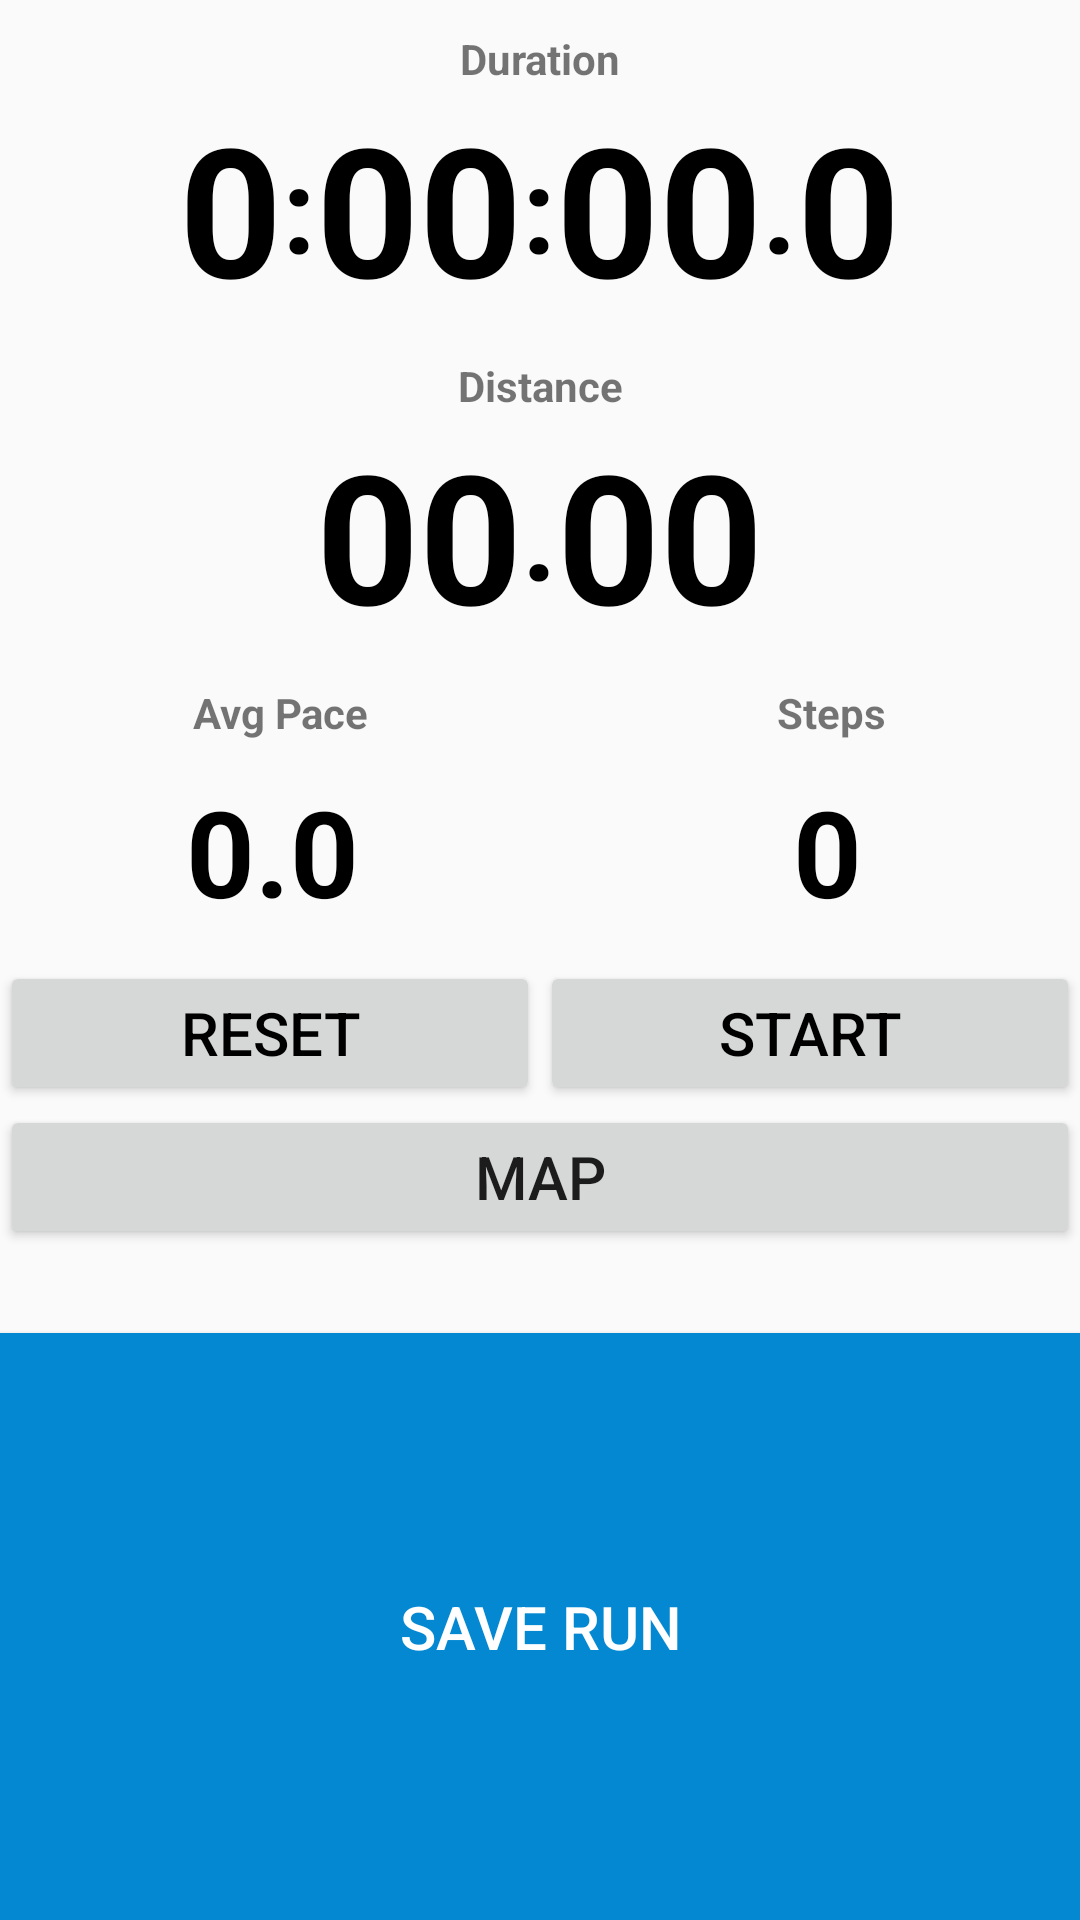

Write the Android layout XML for this screen, with the resource values it uses.
<!-- AndroidManifest.xml: application theme AppTheme -->
<!-- res/layout/activity_main.xml -->
<?xml version="1.0" encoding="utf-8"?>
<LinearLayout xmlns:android="http://schemas.android.com/apk/res/android"
android:layout_width="match_parent"
android:layout_height="match_parent"
    android:id="@+id/main_layout"
android:orientation="vertical"
    android:weightSum="1">

    <TextView
        android:text="Duration"
        android:layout_width="match_parent"
        android:layout_height="wrap_content"
        android:id="@+id/textViewDuration"
        android:textAlignment="center"
        android:layout_marginTop="10dp"
        android:textStyle="normal|bold" />

    <LinearLayout
    android:layout_width="wrap_content"
    android:layout_height="wrap_content"
    android:layout_gravity="center_horizontal"
    android:layout_marginTop="0dp" >

    <TextView
        android:id="@+id/textViewHoursValue"
        style="@style/Digit"
        android:text="@string/zero_value_1" />

    <TextView
        android:id="@+id/textViewSeparator1"
        style="@style/Separator"
        android:text="@string/separator_main" />

    <TextView
        android:id="@+id/textViewMinsValue"
        style="@style/Digit"
        android:text="@string/zero_value_2" />

    <TextView
        android:id="@+id/textViewSeparator2"
        style="@style/Separator"
        android:text="@string/separator_main" />

    <TextView
        android:id="@+id/textViewSecsValue"
        style="@style/Digit"
        android:text="@string/zero_value_2" />

    <TextView
        android:id="@+id/textViewSeparator3"
        style="@style/Separator"
        android:text="@string/separator_tenths" />

    <TextView
        android:id="@+id/textViewTenthsValue"
        style="@style/Digit"
        android:text="@string/zero_value_1" />
</LinearLayout>

    <TextView
        android:text="Distance"
        android:layout_width="match_parent"
        android:layout_height="wrap_content"
        android:id="@+id/textViewDistance"
        android:textAlignment="center"
        android:layout_marginTop="10dp"
        android:textStyle="normal|bold" />

    <LinearLayout
        android:layout_width="wrap_content"
        android:layout_height="wrap_content"
        android:layout_gravity="center_horizontal"
        android:layout_marginTop="0dp" >


        <TextView
            android:id="@+id/textViewMiles"
            style="@style/Digit"
            android:text="@string/zero_value_2" />

        <TextView
            android:id="@+id/textViewSeparatorMiles"
            style="@style/Separator"
            android:text="@string/separator_tenths" />

        <TextView
            android:id="@+id/textViewMilesDecimal"
            style="@style/Digit"
            android:text="@string/zero_value_2" />
    </LinearLayout>

    <LinearLayout
        android:layout_width="match_parent"
        android:layout_height="wrap_content"
        android:orientation="horizontal"
        android:layout_marginTop="10dp"
        android:weightSum="2" >

        <TextView
            android:id="@+id/textViewAvgPaceTitle"
            android:layout_width="0dp"
            android:layout_height="wrap_content"
            android:layout_weight="1.04"
            android:textAlignment="center"
            android:textStyle="normal|bold"
            android:text="Avg Pace" />

        <TextView
            android:id="@+id/textViewStepsTitle"
            android:layout_width="0dp"
            android:layout_height="wrap_content"
            android:layout_weight="1"
            android:textAlignment="center"
            android:textStyle="normal|bold"
            android:text="Steps"/>
    </LinearLayout>


    <LinearLayout
        android:layout_width="match_parent"
        android:layout_height="wrap_content"
        android:orientation="horizontal"
        android:layout_marginTop="10dp"
        android:weightSum="2">

        <TextView
            android:id="@+id/textViewAvgPace"
            android:layout_weight="0.89"
            style="@style/smallDigit"
            android:text="0.0" />

        <TextView
            android:id="@+id/textViewSteps"
            android:layout_weight="1.18"
            style="@style/smallDigit"
            android:text="0" />
    </LinearLayout>

    <LinearLayout
        android:layout_width="match_parent"
        android:layout_height="wrap_content"
        android:layout_marginTop="10dp" >

        <Button
            android:id="@+id/buttonReset"
            style="@style/Button"
            android:text="@string/reset" />

        <Button
            android:id="@+id/buttonStartStop"
            style="@style/Button"
            android:text="@string/start" />
    </LinearLayout>

    <Button
        android:text="Map"
        android:layout_width="match_parent"
        android:layout_height="wrap_content"
        android:textSize="20sp"
        android:id="@+id/buttonMap" />

    <Button
        android:text="Save Run"
        android:background="@color/colorPrimary"
        android:textColor="@color/white"
        android:layout_width="match_parent"
        android:layout_height="match_parent"
        android:textSize="20sp"
        android:layout_marginTop="28dp"
        android:id="@+id/buttonSave" />

</LinearLayout>
<!-- resources referenced by this layout -->
<resources>
  <color name="colorPrimary">#0488d1</color>
  <color name="white">#ffffff</color>
  <string name="reset">Reset</string>
  <string name="separator_main">:</string>
  <string name="separator_tenths">.</string>
  <string name="start">Start</string>
  <string name="zero_value_1">0</string>
  <string name="zero_value_2">00</string>
  <style name="Button" parent="@style/Digit">
          <item name="android:textStyle">normal</item>
          <item name="android:textSize">20sp</item>
          <item name="android:layout_weight">1</item>
      </style>
  <style name="Digit" parent="@android:style/TextAppearance.Widget.TextView">
          <item name="android:layout_width">wrap_content</item>
          <item name="android:layout_height">wrap_content</item>
          <item name="android:textStyle">bold</item>
          <item name="android:textSize">60sp</item>
          <item name="android:gravity">center</item>
      </style>
  <style name="Separator" parent="@style/Digit">
          <item name="android:textSize">40sp</item>
          <item name="android:layout_gravity">center</item>
      </style>
  <style name="smallDigit" parent="@android:style/TextAppearance.Widget.TextView">
          <item name="android:layout_width">wrap_content</item>
          <item name="android:layout_height">wrap_content</item>
          <item name="android:textStyle">bold</item>
          <item name="android:textSize">40sp</item>
          <item name="android:gravity">center</item>
      </style>
  <style name="AppTheme" parent="Theme.AppCompat.Light.DarkActionBar">
          
          <item name="colorPrimary">@color/colorPrimary</item>
          <item name="colorPrimaryDark">@color/colorPrimaryDark</item>
          <item name="colorAccent">@color/colorAccent</item>
      </style>
  <color name="colorPrimaryDark">#0477bd</color>
  <color name="colorAccent">#FF4081</color>
</resources>
